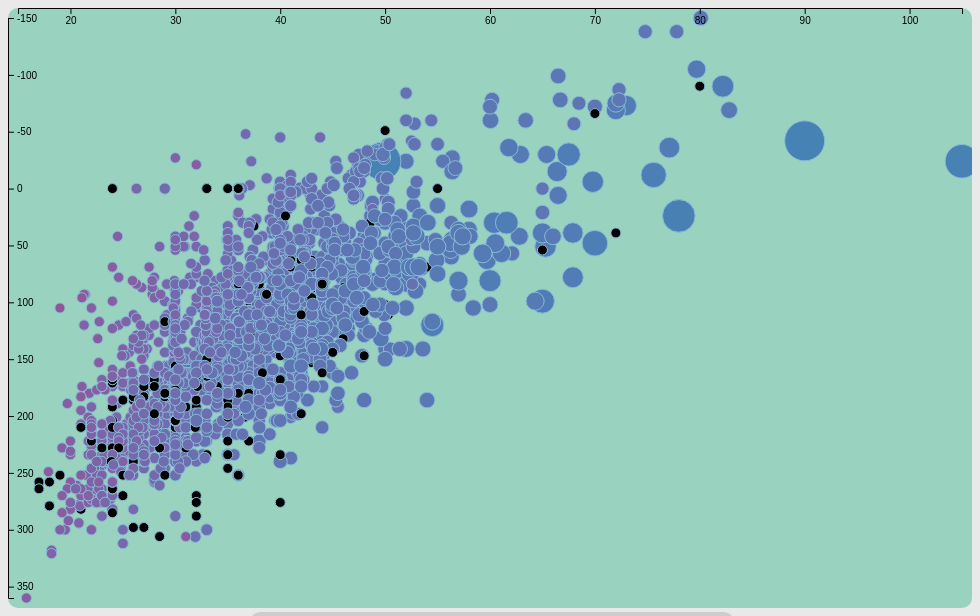
D3 v4 page, settled after 480 driven frames (8 s of simulated time); the page loaded 1 data file(s).


// ── app.js

boatFilter={
	phrfmin: -150,
	phrfmax: 360,
	loamin: 15,
	loamax: 80
}

function hideOrNot(d){
	bf = boatFilter
	if (+d.phrf < +bf.phrfmin || +d.phrf > +bf.phrfmax || +d.loa < +bf.loamin || +d.loa > +bf.loamax){
		return 'none';
	} else{
		return '';
	}
}

let slideUpdate = {
	phrfmin: d3.select("#phrfmindisp"),
	phrfmax: d3.select("#phrfmaxdisp"),
	loamin: d3.select("#loamindisp"),
	loamax: d3.select("#loamaxdisp")
};

let padding = {
	top: 10,
	bottom: 10,
	left: 10,
	right: 10
}

// width = 900;
width = window.innerWidth - 60;
height = 600;

d3.select("#boatlist")
	.append("ul")
		.attr('id','phrflist')

d3.select("svg")
	.attr('height',height)
	.attr('width', width)
	.style('background-color', '#99d3bf')
	.style('stroke', '1px');

var tooltip = d3.select("body")
                .append("div")
                .classed("tooltip", true)
                .style("opacity", 0)
                .style("position", "absolute")
                .attr("pointer-events","none");

d3.csv("yralis.csv", function(error, data) {
  console.log("loading the csv?");
  if (error) throw error;

  console.log("phrf",d3.extent(data, d => parseInt(d.phrf)))
  console.log("loa",d3.extent(data, d => parseFloat(d.loa)))
  console.log("displacement",d3.extent(data, d => parseInt(d.displacement)))

	d3.select("#phrflist")
    .selectAll('li')
    .data(data)
    .enter()
    .append('li')
       .text( d => `${d.loa} ${d.boat} ${d.phrf}`)
       .classed(d => d.boat, true)

    xScale = d3.scaleLinear()
            .domain(d3.extent(data, d => parseInt(d.loa)))
            .range([padding.left,width - padding.right]);

    yScale = d3.scaleLinear()
            .domain(d3.extent(data, d => parseInt(d.phrf)))
            .range([padding.top,height - padding.bottom]);

    rScale = d3.scaleLinear()
    		.domain(d3.extent(data, d => parseInt(d.displacement)))
    		.range([5,20]);

    colorScale = d3.scaleLog()
		    .domain(d3.extent(data, d => parseInt(d.displacement)))
		    .range(["brown", "steelblue"])
		    .interpolate(d3.interpolateHcl);

	d3.select('svg')
		.selectAll('circle')
		.data(data)
		.enter()
		.append('circle')
			.attr('cx', d => xScale(d.loa))
			.attr('cy', d => yScale(d.phrf))
			.attr('r', d => rScale(d.displacement))
			.attr('fill', d => colorScale(d.displacement))
			.attr('stroke','#88bbd6')
			.attr('stroke-width', '1px')
			.on("mouseenter", function(d) {
	    		tooltip.text(`${d.boat}\n phrf: ${d.phrf}`)
		           .style("opacity", 1)
		           // .style("left", d3.event.pageX + "px")
		           .style("left", d3.event.pageX > window.innerWidth -200? d3.event.pageX -200 + "px" : d3.event.pageX + "px")
		           .style("top", d3.event.pageY + "px")
	        })
	        .on("mouseout", () => tooltip.style("opacity", 0));

	phrfAxis = d3.axisRight(yScale)
	d3.select('svg')
		.append("g")
		.classed("yAxis",true)
		.attr('padding','10')
		.call(phrfAxis)

	loaAxis = d3.axisBottom(xScale)
	d3.select('svg')
		.append("g")
		.classed("xAxis", true)
		.attr('padding','10')
		.call(loaAxis)

	d3.select('#controller')
		.on('input', function(){
			boatFilter[d3.event.target.id] = d3.event.target.value;
			slideUpdate[d3.event.target.id].text(d3.event.target.value);

			d3.select("#phrflist")
				.selectAll('li')
				.data(data)
				.style('display', d => hideOrNot(d))

			xScale = d3.scaleLinear()
	            .domain([boatFilter.loamin,boatFilter.loamax])
	            .range([padding.left,width - padding.right]);

   			yScale = d3.scaleLinear()
	            .domain([boatFilter.phrfmin, boatFilter.phrfmax])
	            .range([padding.top,height - padding.bottom]);

			d3.select("svg")
				.selectAll('circle')
				.data(data)
				.style('display', d => hideOrNot(d))
				.attr('cx', d => xScale(d.loa))
				.attr('cy', d => yScale(d.phrf))

			phrfAxis = d3.axisRight(yScale)
			loaAxis = d3.axisBottom(xScale)

			d3.select('svg')
				.select('.xAxis')
				.call(phrfAxis)
			d3.select('svg')
				.select('.yAxis')
				.call(loaAxis)
		});
});




// d3.select("svg")
//     .attr('width', width)
//     .attr('height', height)
//   .selectAll('rect')
//   .data(movieData)
//   .enter()
//   .append('rect')
//     .attr('x', (d,i) => (barWidth + barPadding) * i)
//     .attr('y', d => yScale(d.annualGrosses[0]))
//     .attr('width', 100)
//     .attr('height', d => height - yScale(d.annualGrosses[0]))
//     .attr('fill', d => colors[d.rating])

// d3.select("svg")
//   .append("g")
//     // .attr('transform', 'translate(50,0)')
//   .call(d3.axisRight(yScale))

// d3.select('input')
//   .on('input', function(){
//   	var idx = d3.event.target.value - d3.event.target.min

//     d3.selectAll('rect')
//       .attr('y', d => yScale(d.annualGrosses[idx]))
//       .attr('height', d=> height - yScale(d.annualGrosses[idx]))

//     d3.select('#year').text(idx+2002)
//   })
// ── data.js
boatData = [
	{
		boat: "Catalina 25",
		loa: 25,
		phrf: 280
	},
	{
		boat: "Catalina 27",
		loa: 27,
		phrf: 240	
	},
	{
		boat: "Catalina 270",
		loa: 27,
		phrf: 235
	},
	{
		boat: "Catalina 28",
		loa: 28,
		phrf: 220
	},
	{
		boat: "Catalina 30",
		loa: 30,
		phrf: 200
	},
	{
		boat: "Catalina 320",
		loa: 32,
		phrf: 182
	},
	{
		boat: "Catalina 34",
		loa: 34,
		phrf: 163
	},
	{
		boat: "Catalina 350",
		loa: 35,
		phrf: 160
	},
	{
		boat: "Catalina 36",
		loa: 36,
		phrf: 153
	},
	{
		boat: "Catalina 36-2",
		loa: 36,
		phrf: 153
	},
]

### data: yralis.csv
boat, phrf, loa, displacement
11 Metre One Design, 81, 33.70, 3600
30 Meter, 147, 30.00, 
A Le Comte 35, 162, 35.00, 12000
A Le Comte 46, 126, 45.60, 25000
A Le Comte 52, 84, 52.00, 44000
Abbott 28, 198, 28.00, 
Abbott 33, 129, 33.30, 6300
Able Pointin 24, , 24.00, 
Accent 26, 231, 26.30, 5280
Aegean 234, 234, 21.70, 2680
Aero 24, 240, 24.00, 
Aerodyne 38, 27, 37.70, 11250
Alajuela 38, 222, 38.00, 27000
Albatross 23, 276, 23.00, 2600
Alberg 30, 222, 30.00, 9000
Alberg 35 Sloop, 207, 35.00, 12800
Alberg 35 Yawl, 198, 35.00, 12800
Alberg 37, 162, 37.00, 16800
Albin 7.9, 210, 26.00, 4200
Albin Ballad Half Ton, 180, 30.00, 7276
Albin Cumulus, 195, 28.10, 7055
Albin Express, 174, 25.50, 3968
Albin Nimbus 42, 96, 42.00, 21500
Albin Stratus 36, 153, 35.20, 11466
Albin Vega 27, 192, 27.00, 5070
Alden 32 Ketch, 288, 32.00, 
Alden 32 Sloop, 270, 32.00, 
Alden 44 Tall Mast, 114, 44.20, 26471
Alden 48 Centerboard, 102, 48.80, 32000
Alden 50, 141, 50.00, 33000
Alden 50 Centerboard, 108, 50.30, 32000
Alden 52 Cutter, 48, 52.80, 43400
Alden 54 CB, 48, 54.00, 40000
Alden Challenger, 171, 38.40, 16200
Alden Malabar, 180, 38.00, 
Alden One Design, 192, 37.80, 6525
Alden Skye, 69, 53.40, 57000
Alerion 26, 234, 26.00, 6000
Alerion 26, 207, 25.30, 4800
Alerion 28, 168, 28.00, 4400
Alerion 28-2, 165, 28.00, 5700
Alerion 33 Express, 120, 33.00, 8700
Alerion 38 ODR, 138, 38.00, 12400
Alerion 38 Y, 126, 38.40, 12400
Alerion 38-2, 120, 38.20, 13500
Alerion 41, 99, 40.50, 16000
Alerion Cat, 228, 19.20, 1750
Allied Chance 30-30, 171, 30.00, 11200
Allied Mistress, 216, 39.00, 20800
Allied Princess, 204, 36.00, 14400
Allied Seabreeze 35 CB, 198, 35.00, 14900
Allied Seawind 32 MK II, 234, 31.70, 14900
Allied SW-30, 252, 30.00, 12080
Allied XL2, 168, 42.00, 19700
Allmand 31, 177, 30.80, 12000
Aloha 10.4, 162, 34.00, 13600
Aloha 28, 192, 28.00, 6750
Aloha 32, 177, 32.40, 9800
American Marine 26, 282, 26.00, 4500
AMF 2100, 207, 21.00, 2200
... 2,481 more rows